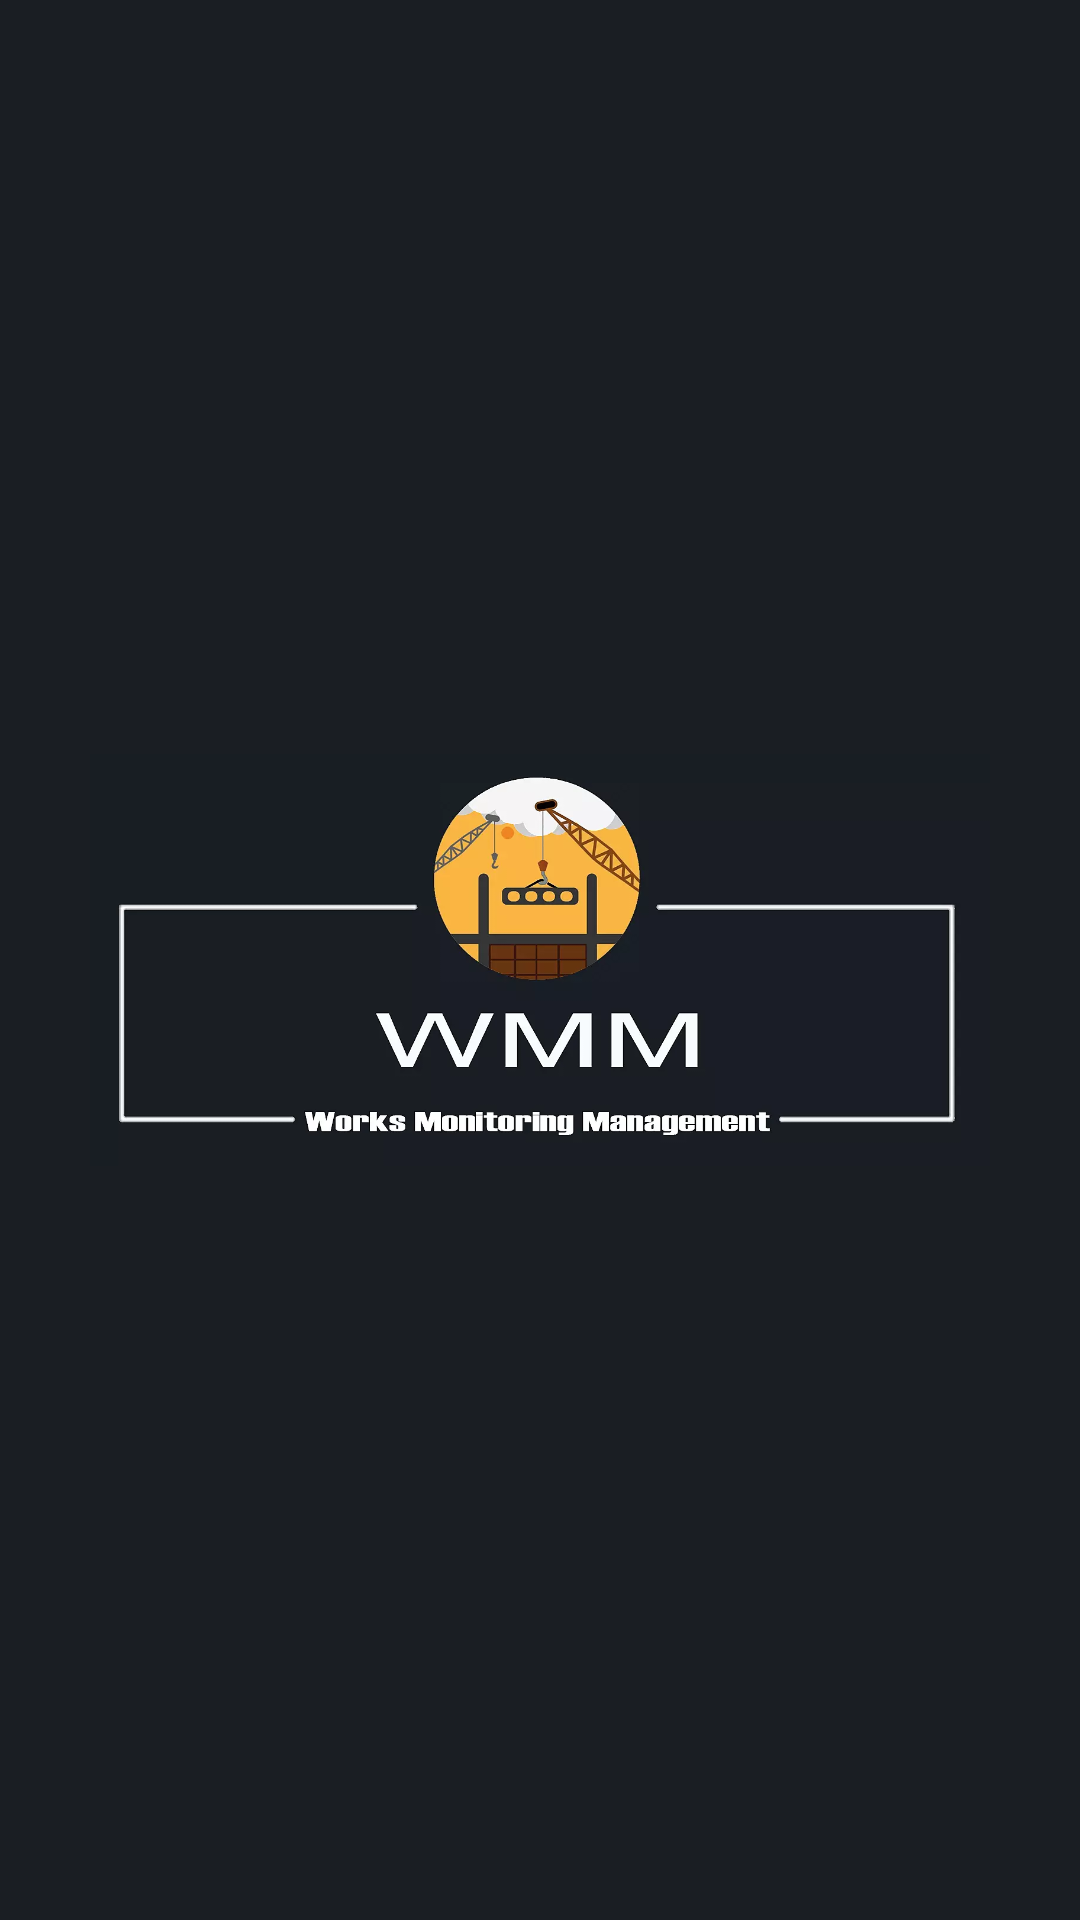

The Android layout XML behind this screen, and the referenced resources:
<!-- AndroidManifest.xml: application theme MyMaterialTheme -->
<!-- res/layout/activity_splash.xml -->
<?xml version="1.0" encoding="utf-8"?>
<RelativeLayout xmlns:android="http://schemas.android.com/apk/res/android"
    xmlns:app="http://schemas.android.com/apk/res-auto"
    xmlns:tools="http://schemas.android.com/tools"
    android:layout_width="match_parent"
    android:layout_height="match_parent"
    tools:context=".activities.SplashActivity"
    android:background="@color/backgroundColor"
    android:padding="30dp">

    <ImageView
        android:layout_width="wrap_content"
        android:layout_height="wrap_content"
        android:src="@drawable/logo"
        android:layout_centerInParent="true"
        android:contentDescription="@string/app_name" />

</RelativeLayout>
<!-- resources referenced by this layout -->
<resources>
  <color name="backgroundColor">#1A1E23</color>
  <!-- drawable logo: webp bitmap (drawable, 19454 bytes) -->
  <string name="app_name">WMM</string>
  <style name="MyMaterialTheme" parent="MyMaterialTheme.Base">
          <item name="android:windowContentTransitions">true</item>
          <item name="android:windowAllowEnterTransitionOverlap">true</item>
          <item name="android:windowAllowReturnTransitionOverlap">true</item>
          <item name="android:windowSharedElementEnterTransition">@android:transition/move</item>
          <item name="android:windowSharedElementExitTransition">@android:transition/move</item>
      </style>
  <style name="MyMaterialTheme.Base" parent="Theme.AppCompat.Light.DarkActionBar">
          <item name="windowNoTitle">true</item>
          <item name="windowActionBar">false</item>
          <item name="colorPrimary">@color/colorPrimary</item>
          <item name="colorPrimaryDark">@color/colorPrimaryDark</item>
          <item name="colorAccent">@color/colorAccent</item>
          <item name="android:fontFamily">@font/opensans_regular</item>
          <item name="drawerArrowStyle">@style/DrawerArrowStyle</item>
      </style>
  <color name="colorPrimary">#fcad45</color>
  <color name="colorPrimaryDark">#FA9611</color>
  <color name="colorAccent">#fcad45</color>
  <style name="DrawerArrowStyle" parent="@style/Widget.AppCompat.DrawerArrowToggle">
          <item name="spinBars">true</item>
          <item name="color">@color/black</item>
      </style>
  <color name="black">#000000</color>
</resources>
